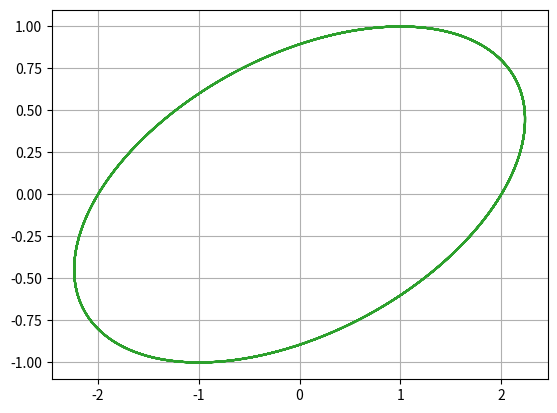

Generate this figure with matplotlib:
from re import S
from scipy.integrate import odeint
import numpy as np
import matplotlib.pyplot as plt

def lead1(x, t):
     x1 = x[0]
     x2 = x[1]
     x3 = x[2]

     dx1dt = -0.0361*x1 + 0.0124*x2 + 0.000035*x3 + 49.3
     dx2dt = 0.0111*x1 - 0.0286*x2
     dx3dt = 0.0039*x1 - 0.000035*x3

     return [dx1dt, dx2dt, dx3dt]

def lead2(x, t):
     x1 = x[0]
     x2 = x[1]
     x3 = x[2]

     dx1dt = -0.0361*x1 + 0.0124*x2 + 0.000035*x3*2/3
     dx2dt = 0.0111*x1 - 0.0286*x2
     dx3dt = 0.0039*x1 - 0.000035*x3

     return [dx1dt, dx2dt, dx3dt]

def eg():
     x0 = [0, 0, 0]
     t = np.linspace(0, 10, 100)

     soln = odeint(lead1, x0, t)

     y10 = soln[-1,:]
     t = np.linspace(0, 100, 100)
     new_soln = odeint(lead2, y10, t)
     x1 = new_soln[:,0]
     x2 = new_soln[:,1]
     x3 = new_soln[:,2]
     plt.plot(t, x1, "tab:green", label="x_1: blood")
     plt.plot(t, x2, "tab:orange", label="x_2: hair etc")
     plt.plot(t, x3, "tab:blue", label="x_3: bones")
     plt.legend(loc="best")
     plt.xlabel("t")
     plt.grid()
     plt.show()

def des(x, t, a, b, c, d):
     x1 = x[0]
     x2 = x[1]

     dx1dt = a*x1 + b*x2
     dx2dt = c*x1 + d*x2

     return [dx1dt, dx2dt]

t = np.linspace(-10, 10, 1000)
sol = odeint(des, [1, 1], t, args=(-1, 5, -1, 1))
x = sol[:,0]
y = sol[:,1]
plt.plot(x, y, "tab:green")
plt.grid()
plt.show()